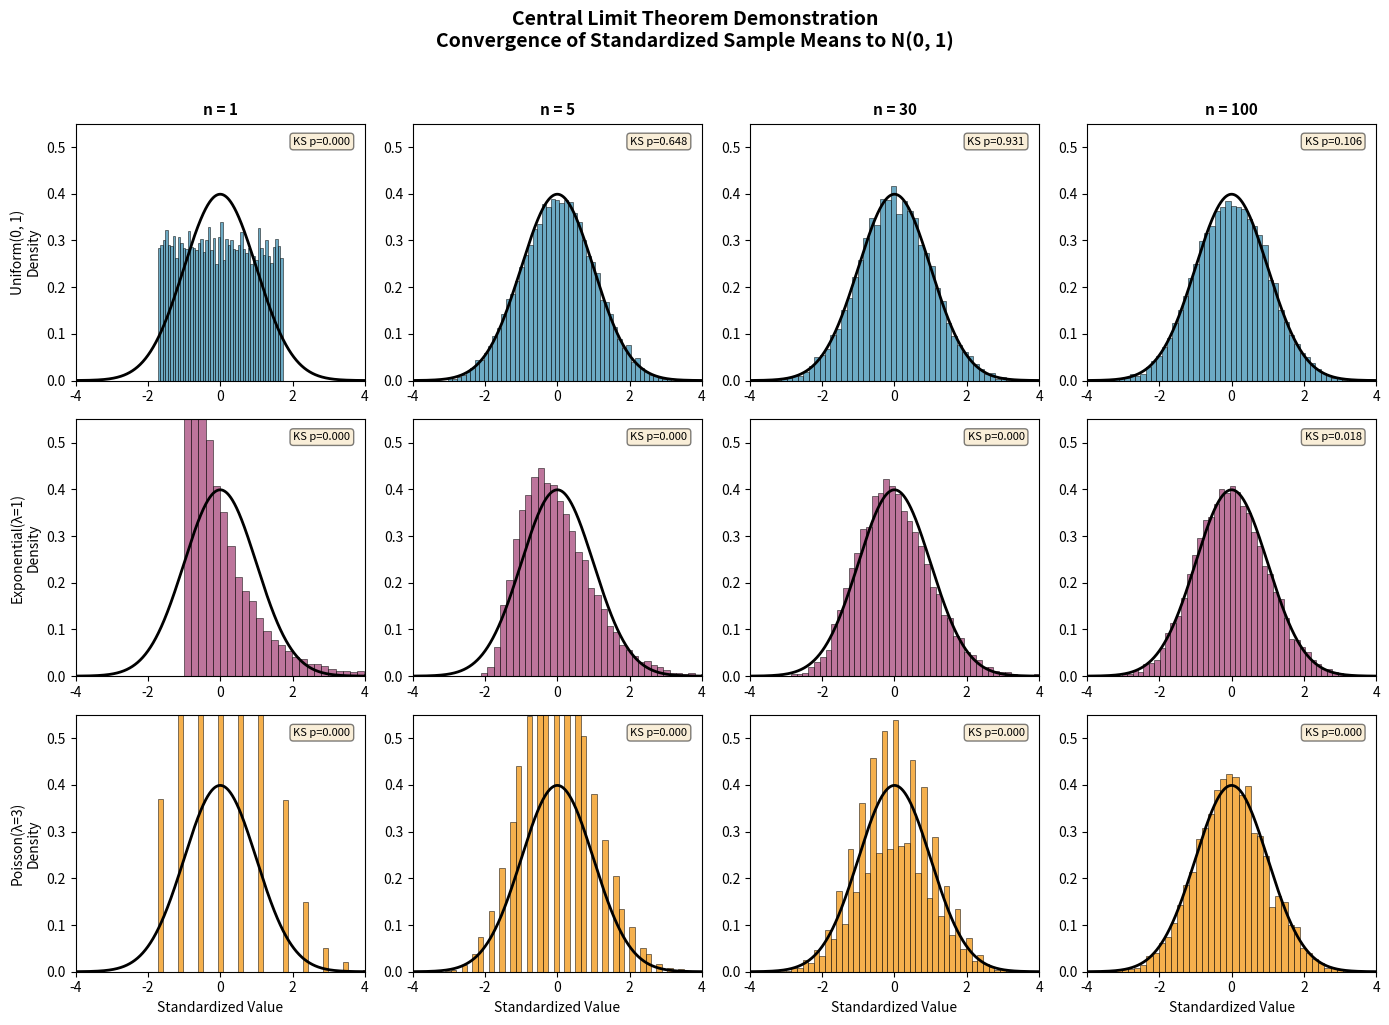

The script that saved this image:
import numpy as np
import matplotlib.pyplot as plt
from scipy import stats
from scipy.special import factorial

# Set random seed for reproducibility
np.random.seed(42)

# Configure matplotlib for publication-quality figures
plt.rcParams.update({
    'font.size': 10,
    'axes.labelsize': 11,
    'axes.titlesize': 12,
    'legend.fontsize': 9,
    'figure.figsize': (12, 10),
    'figure.dpi': 100
})

def demonstrate_clt(distribution_name, sample_generator, mu, sigma, sample_sizes, n_experiments=10000):
    """
    Demonstrate CLT for a given distribution.
    
    Parameters:
    -----------
    distribution_name : str
        Name of the distribution for labeling
    sample_generator : callable
        Function that generates samples of size n
    mu : float
        True population mean
    sigma : float
        True population standard deviation
    sample_sizes : list
        List of sample sizes to test
    n_experiments : int
        Number of sample means to compute
    
    Returns:
    --------
    dict : Dictionary containing sample means for each sample size
    """
    results = {}
    
    for n in sample_sizes:
        # Generate n_experiments samples, each of size n
        samples = sample_generator(size=(n_experiments, n))
        # Compute sample means
        sample_means = np.mean(samples, axis=1)
        # Standardize
        standardized = (sample_means - mu) / (sigma / np.sqrt(n))
        results[n] = {
            'means': sample_means,
            'standardized': standardized
        }
    
    return results

# Define distributions and their parameters
distributions = {
    'Uniform(0, 1)': {
        'generator': lambda size: np.random.uniform(0, 1, size),
        'mu': 0.5,
        'sigma': np.sqrt(1/12)
    },
    'Exponential(λ=1)': {
        'generator': lambda size: np.random.exponential(1, size),
        'mu': 1.0,
        'sigma': 1.0
    },
    'Poisson(λ=3)': {
        'generator': lambda size: np.random.poisson(3, size),
        'mu': 3.0,
        'sigma': np.sqrt(3)
    }
}

sample_sizes = [1, 5, 30, 100]
n_experiments = 10000

# Run experiments
all_results = {}
for name, params in distributions.items():
    all_results[name] = demonstrate_clt(
        name,
        params['generator'],
        params['mu'],
        params['sigma'],
        sample_sizes,
        n_experiments
    )
    print(f"Completed experiments for {name}")

# Create comprehensive visualization
fig, axes = plt.subplots(3, 4, figsize=(14, 10))
fig.suptitle('Central Limit Theorem Demonstration\n'
             'Convergence of Standardized Sample Means to N(0, 1)', 
             fontsize=14, fontweight='bold', y=1.02)

# Standard normal for comparison
x_norm = np.linspace(-4, 4, 1000)
y_norm = stats.norm.pdf(x_norm)

colors = ['#2E86AB', '#A23B72', '#F18F01']

for i, (dist_name, results) in enumerate(all_results.items()):
    for j, n in enumerate(sample_sizes):
        ax = axes[i, j]
        
        # Plot histogram of standardized sample means
        standardized = results[n]['standardized']
        ax.hist(standardized, bins=50, density=True, alpha=0.7, 
                color=colors[i], edgecolor='black', linewidth=0.5,
                label=f'Sample means\n(n={n})')
        
        # Overlay standard normal
        ax.plot(x_norm, y_norm, 'k-', linewidth=2, label='N(0, 1)')
        
        # Calculate and display goodness-of-fit
        ks_stat, ks_pval = stats.kstest(standardized, 'norm')
        
        ax.set_xlim(-4, 4)
        ax.set_ylim(0, 0.55)
        
        if i == 0:
            ax.set_title(f'n = {n}', fontsize=11, fontweight='bold')
        
        if j == 0:
            ax.set_ylabel(f'{dist_name}\nDensity', fontsize=10)
        
        if i == 2:
            ax.set_xlabel('Standardized Value', fontsize=10)
        
        # Add KS test p-value
        ax.text(0.95, 0.95, f'KS p={ks_pval:.3f}', 
                transform=ax.transAxes, fontsize=8,
                verticalalignment='top', horizontalalignment='right',
                bbox=dict(boxstyle='round', facecolor='wheat', alpha=0.5))

plt.tight_layout()
plt.savefig('plot.png', dpi=150, bbox_inches='tight', facecolor='white')
plt.show()

print("\nFigure saved to plot.png")

print("="*80)
print("CONVERGENCE ANALYSIS: Central Limit Theorem")
print("="*80)

for dist_name, results in all_results.items():
    print(f"\n{dist_name}")
    print("-" * 60)
    print(f"{'n':>6} {'KS Stat':>10} {'p-value':>10} {'Skewness':>10} {'Ex. Kurt':>10}")
    print("-" * 60)
    
    for n in sample_sizes:
        standardized = results[n]['standardized']
        
        ks_stat, ks_pval = stats.kstest(standardized, 'norm')
        skewness = stats.skew(standardized)
        kurtosis = stats.kurtosis(standardized)  # Excess kurtosis
        
        print(f"{n:>6} {ks_stat:>10.4f} {ks_pval:>10.4f} {skewness:>10.4f} {kurtosis:>10.4f}")

print("\n" + "="*80)
print("Note: For N(0,1), skewness = 0 and excess kurtosis = 0")
print("KS p-value > 0.05 suggests consistency with normal distribution")
print("="*80)

# Demonstrate Berry-Esseen bound for Exponential distribution
# For Exp(1): μ = 1, σ = 1, E[|X-μ|³] = 2

print("\nBerry-Esseen Bound Analysis (Exponential Distribution)")
print("="*60)

C_BE = 0.4748  # Berry-Esseen constant
rho_exp = 2  # Third absolute central moment for Exp(1)
sigma_exp = 1

print(f"{'n':>6} {'Theoretical':>15} {'Empirical KS':>15} {'Ratio':>10}")
print("-" * 60)

for n in sample_sizes:
    # Theoretical Berry-Esseen bound
    be_bound = C_BE * rho_exp / (sigma_exp**3 * np.sqrt(n))
    
    # Empirical KS statistic
    ks_stat, _ = stats.kstest(all_results['Exponential(λ=1)'][n]['standardized'], 'norm')
    
    ratio = ks_stat / be_bound if be_bound > 0 else 0
    
    print(f"{n:>6} {be_bound:>15.4f} {ks_stat:>15.4f} {ratio:>10.4f}")

print("\nNote: Empirical KS should be less than theoretical bound")